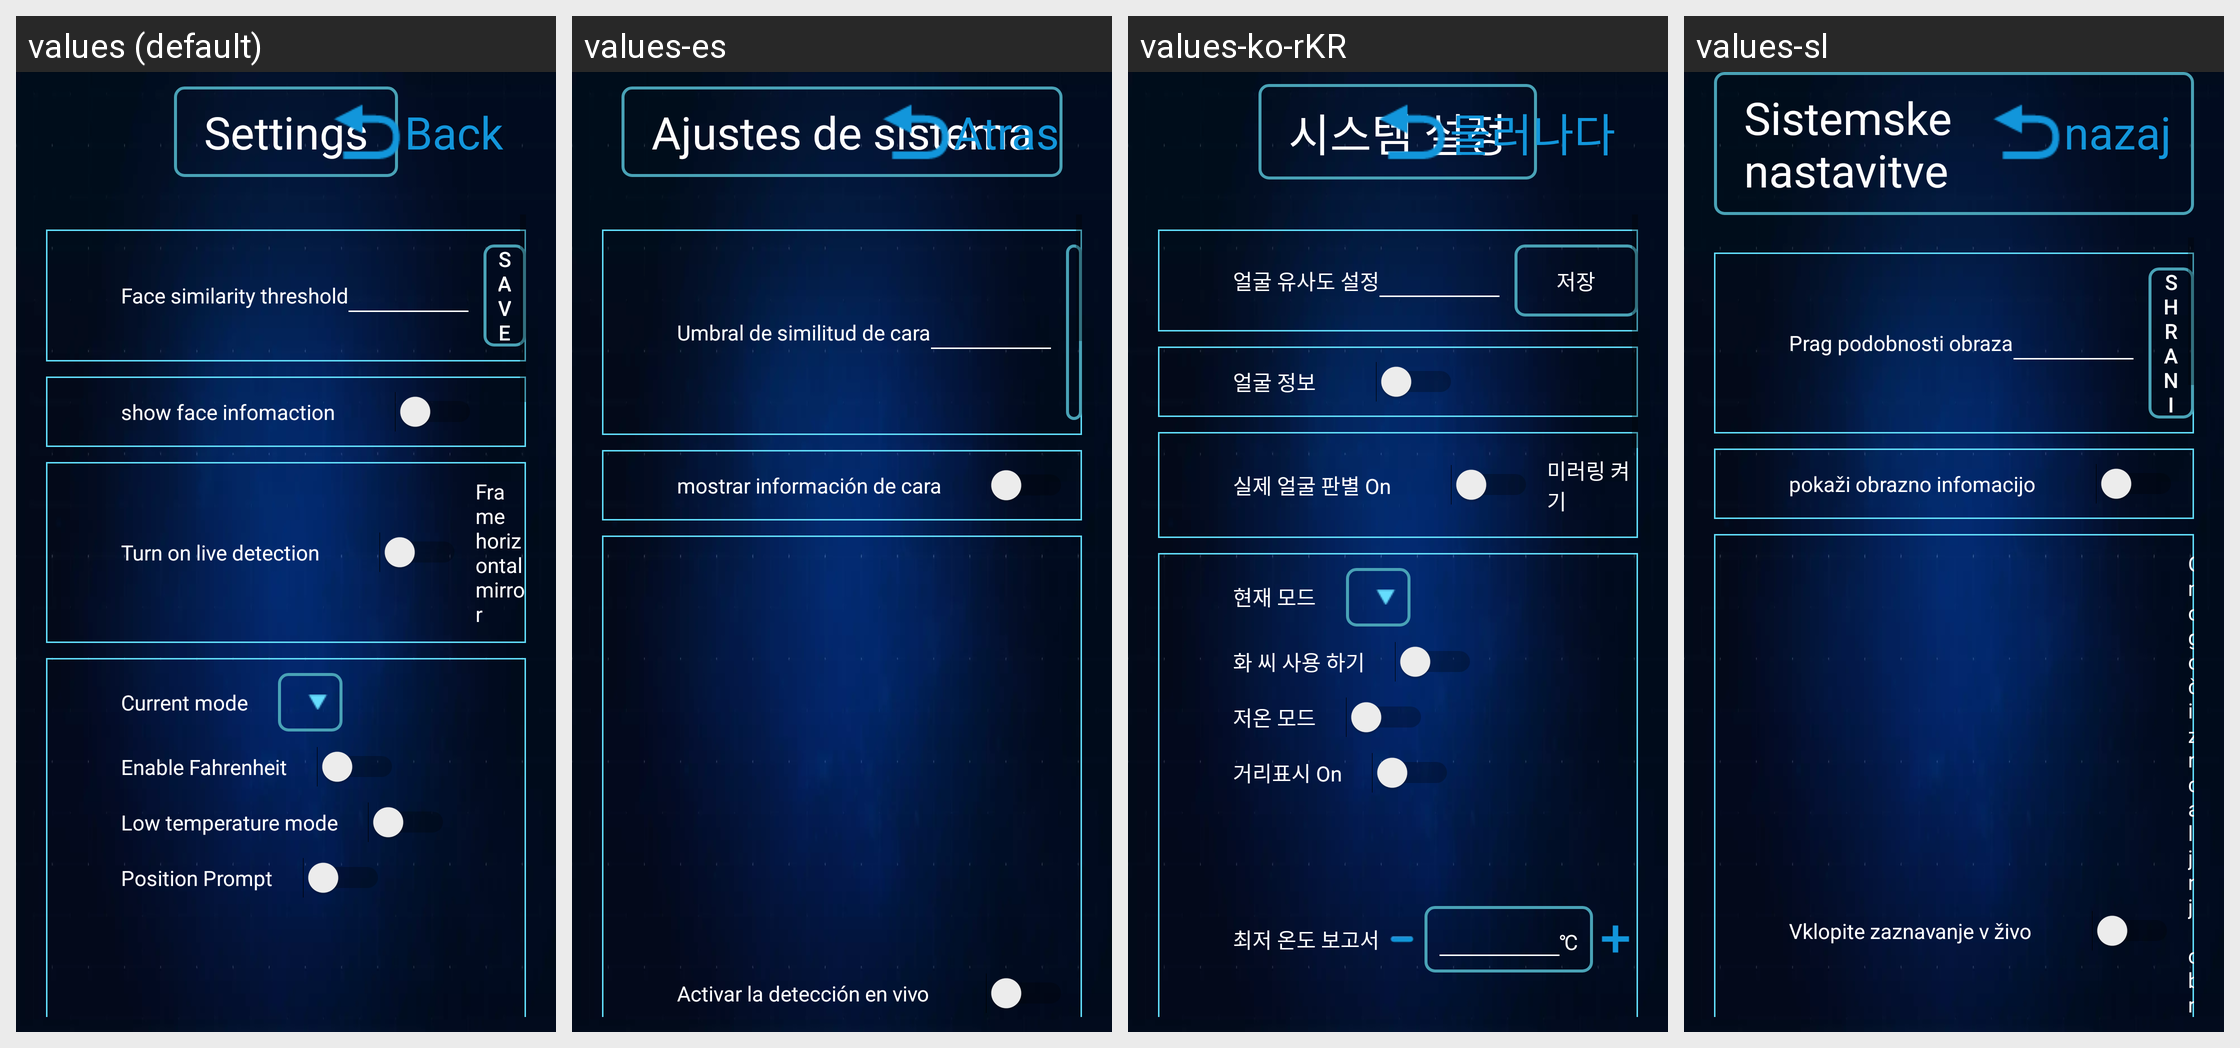

For this localized Android screen grid, give each drawn string resource with its value in every locale shown.
Android screen res/layout/activity_smt_setting.xml rendered under 4 locales, left to right: values (default), values-es, values-ko-rKR, values-sl. Device: Nexus 5 (rendered at 1080×1920; each locale shown at half size, 540×960, under a caption strip naming it); theme AppTheme.
Other locales in the repository, not shown: values-en, values-fr, values-it, values-ja, values-ko, values-ru, values-tr, values-zh, values-zh-rHK, values-zh-rTW.
Strings drawn on this screen, with the default value and each locale's value (text and hints the layout hard-codes, and strings that could not be matched under every locale, appear in the picture but are not listed):

setting_face_similar_threshold
  values: Face similarity threshold
  values-es: Umbral de similitud de cara
  values-ko-rKR: 얼굴 유사도 설정
  values-sl: Prag podobnosti obraza

setting_enable_dialog
  values: show face infomaction
  values-es: mostrar información de cara
  values-ko-rKR: 얼굴 정보
  values-sl: pokaži obrazno infomacijo

setting_enable_liveness
  values: Turn on live detection
  values-es: Activar la detección en vivo
  values-ko-rKR: 실제 얼굴 판별 On
  values-sl: Vklopite zaznavanje v živo

act_set_xtsz
  values: Settings
  values-es: Ajustes de sistema
  values-ko-rKR: 시스템 설정
  values-sl: Sistemske nastavitve
